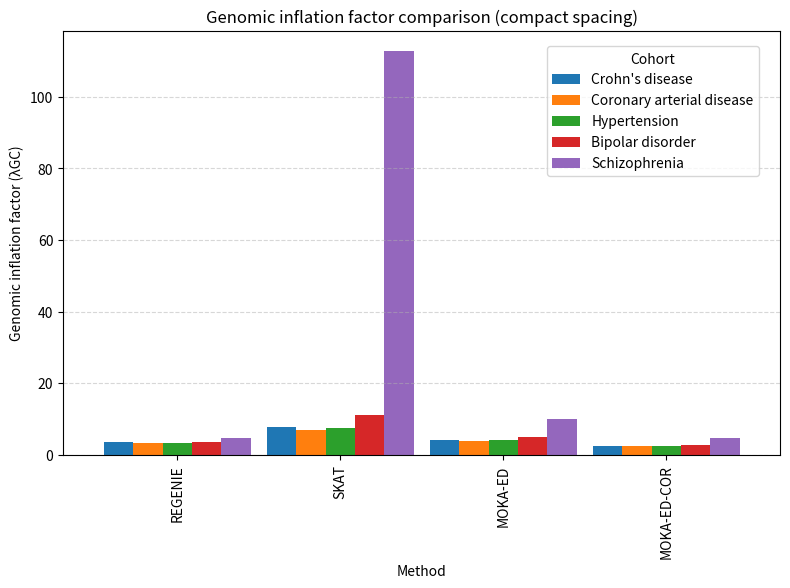

Python code for this plot:
import pandas as pd
import matplotlib.pyplot as plt

# Data
data = {
    "Cohort": ["Crohn's disease", "Coronary arterial disease", "Hypertension",
               "Bipolar disorder", "Schizophrenia"],
    "REGENIE": [3.455, 3.246, 3.263, 3.608, 4.718],
    "SKAT": [7.747, 6.882, 7.512, 11.234, 112.766],
    "MOKA-ED": [4.247, 3.981, 4.192, 4.921, 10.085],
    "MOKA-ED-COR": [2.452, 2.513, 2.527, 2.623, 4.627],
}

df = pd.DataFrame(data).set_index("Cohort")

# Transpose so that methods become the x-axis
df_t = df.T   # Methods are now the index

# Plot with reduced spacing (larger bar width + slightly narrower figure)
fig, ax = plt.subplots(figsize=(8, 6), dpi=600)
df_t.plot(kind='bar', ax=ax, width=0.9)   # width close to 1 shrinks gaps

ax.set_ylabel("Genomic inflation factor (λGC)")
ax.set_xlabel("Method")
ax.set_title("Genomic inflation factor comparison (compact spacing)")

# Legend inside the plot
ax.legend(title="Cohort", loc="upper right", bbox_to_anchor=(0.98, 0.98))

ax.grid(axis='y', linestyle='--', alpha=0.5)

plt.tight_layout()
plt.savefig("genomic_inflation_factor_comparison_compact.png", dpi=600)
plt.show()
